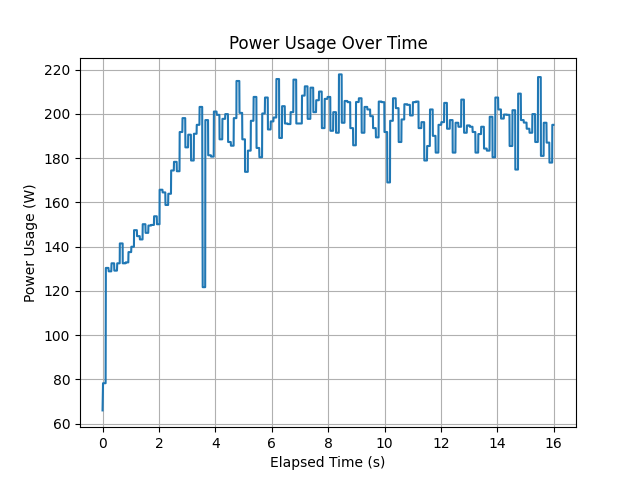

The table this chart was drawn from, first rows:
timestamp, power_usage
1684823678, 65.96
1684823678, 78.25
1684823678, 78.25
1684823678, 78.25
1684823678, 78.25
1684823678, 78.25
1684823678, 78.25
1684823678, 78.25
1684823678, 78.25
1684823678, 78.25
1684823678, 78.25
1684823678, 78.25
1684823678, 78.25
1684823678, 78.25
1684823678, 78.25
1684823678, 78.25
1684823678, 78.25
1684823678, 78.25
1684823678, 78.25
1684823678, 78.25
1684823678, 78.25
1684823678, 78.25
1684823678, 78.25
1684823678, 78.25
1684823678, 78.25
1684823678, 130.4
1684823678, 130.4
1684823678, 130.4
1684823678, 130.4
1684823678, 130.4
1684823678, 130.4
1684823678, 130.4
1684823678, 130.4
1684823678, 130.4
1684823678, 130.4
1684823678, 130.4
1684823678, 130.4
1684823678, 130.4
1684823678, 130.4
1684823678, 130.4
1684823678, 130.4
1684823678, 130.4
1684823678, 130.4
1684823678, 130.4
1684823678, 130.4
1684823678, 130.4
1684823678, 130.4
1684823678, 130.4
1684823678, 130.4
1684823678, 130.4
1684823678, 128.8
1684823678, 128.8
1684823678, 128.8
1684823678, 128.8
1684823678, 128.8
1684823678, 128.8
1684823678, 128.8
1684823678, 128.8
1684823678, 128.8
1684823678, 128.8
... 4,457 more rows
